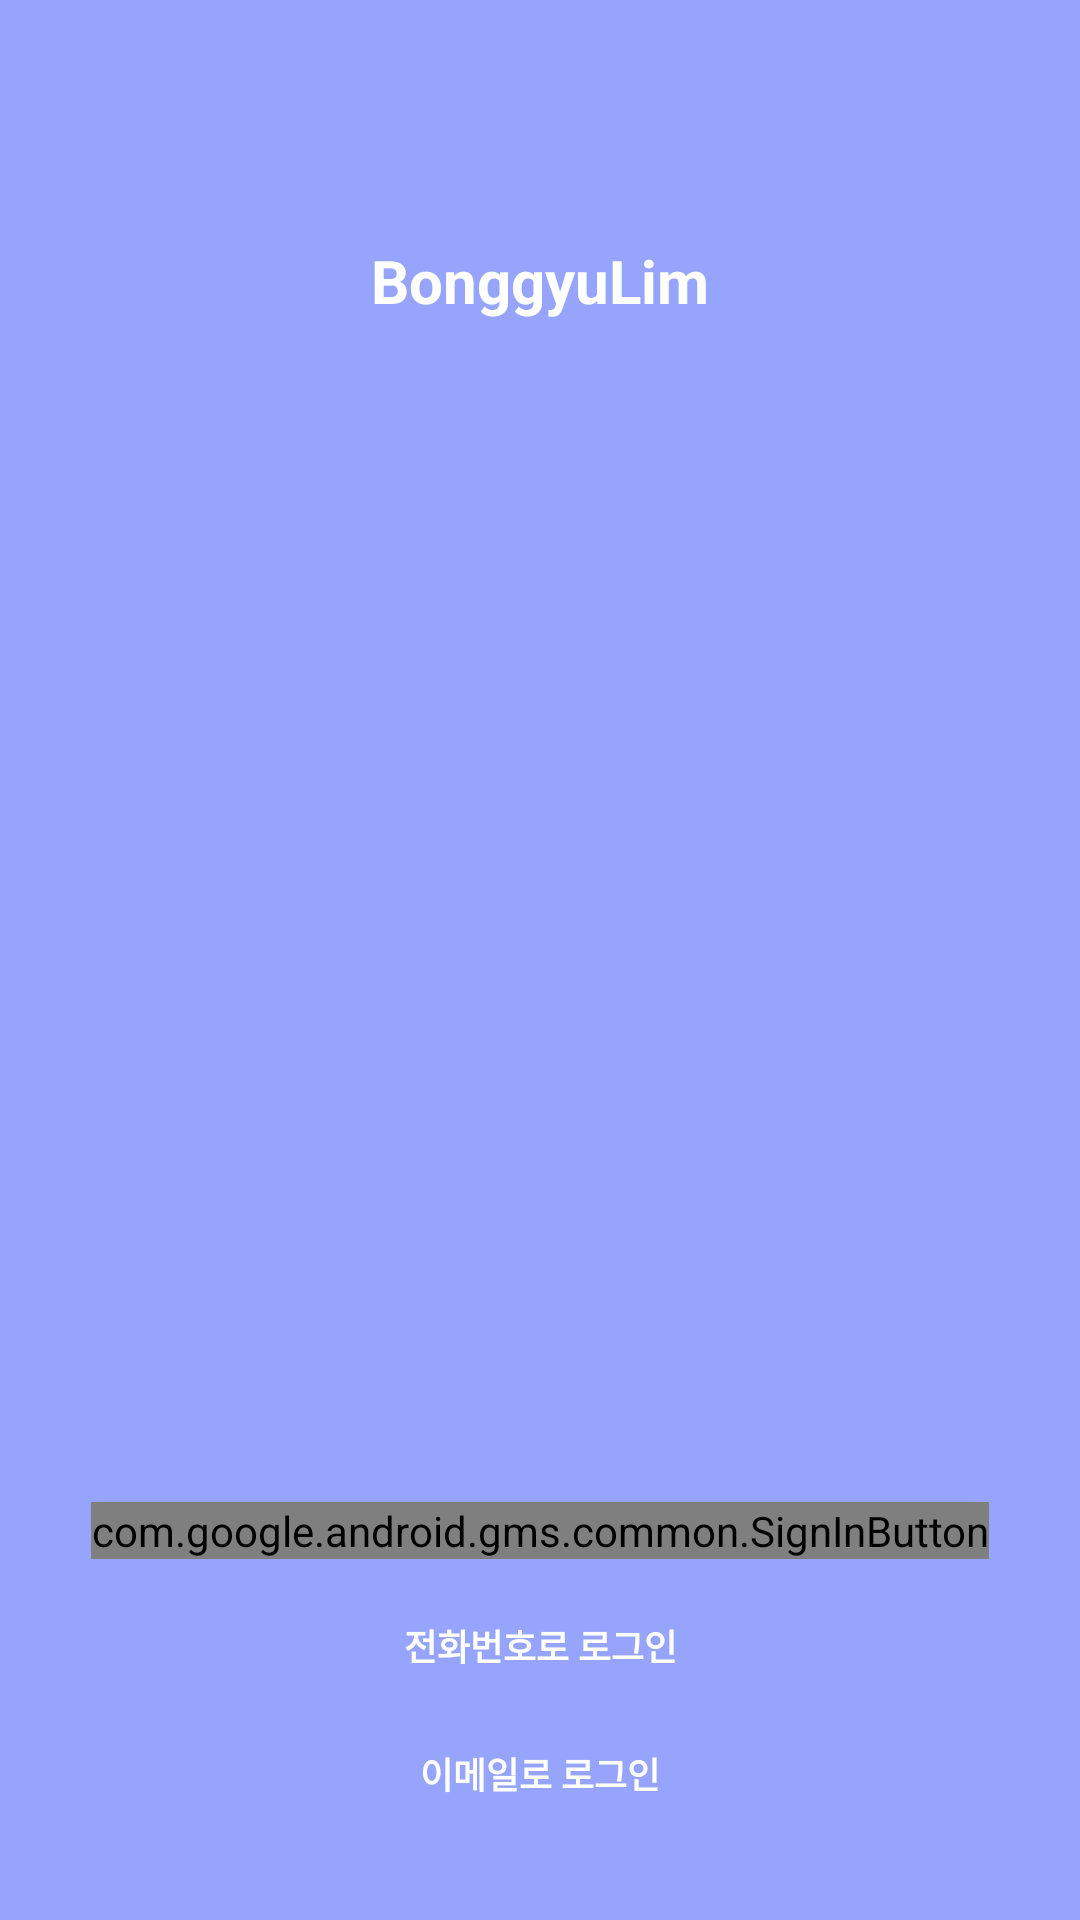

Android layout source for this screen:
<!-- AndroidManifest.xml: application theme Theme.SignUp -->
<!-- res/layout/fragment_splash.xml -->
<?xml version="1.0" encoding="utf-8"?>
<androidx.constraintlayout.widget.ConstraintLayout
    xmlns:android="http://schemas.android.com/apk/res/android"
    xmlns:tools="http://schemas.android.com/tools"
    xmlns:app="http://schemas.android.com/apk/res-auto"
    android:layout_width="match_parent"
    android:layout_height="match_parent"
    android:background="@color/primary"
    tools:context=".presentation.splash.SplashFragment">

    <TextView
        android:id="@+id/tvLogo"
        android:layout_width="wrap_content"
        android:layout_height="wrap_content"
        android:layout_marginTop="80dp"
        android:text="BonggyuLim"
        android:textColor="@color/white"
        android:textSize="20sp"
        android:textStyle="bold"
        app:layout_constraintEnd_toEndOf="parent"
        app:layout_constraintStart_toStartOf="parent"
        app:layout_constraintTop_toTopOf="parent" />

    <com.google.android.gms.common.SignInButton
        android:id="@+id/btnGoogleSignIn"
        android:layout_width="wrap_content"
        android:layout_height="wrap_content"
        android:layout_marginBottom="20dp"
        app:layout_constraintBottom_toTopOf="@+id/tvPhoneLogin"
        app:layout_constraintEnd_toEndOf="parent"
        app:layout_constraintStart_toStartOf="parent">

    </com.google.android.gms.common.SignInButton>

    <TextView
        android:id="@+id/tvEmailLogin"
        android:layout_width="wrap_content"
        android:layout_height="wrap_content"
        android:layout_marginBottom="40dp"
        android:text="이메일로 로그인"
        android:textColor="@color/white"
        android:textSize="12sp"
        android:textStyle="bold"
        app:layout_constraintBottom_toBottomOf="parent"
        app:layout_constraintEnd_toEndOf="parent"
        app:layout_constraintStart_toStartOf="parent" />

    <TextView
        android:id="@+id/tvPhoneLogin"
        android:layout_width="wrap_content"
        android:layout_height="wrap_content"
        android:layout_marginBottom="25dp"
        android:text="전화번호로 로그인"
        android:textColor="@color/white"
        android:textSize="12sp"
        android:textStyle="bold"
        app:layout_constraintBottom_toTopOf="@+id/tvEmailLogin"
        app:layout_constraintEnd_toEndOf="parent"
        app:layout_constraintStart_toStartOf="parent" />

</androidx.constraintlayout.widget.ConstraintLayout>
<!-- resources referenced by this layout -->
<resources>
  <color name="primary">#96A5FB</color>
  <color name="white">#FFFFFFFF</color>
  <style name="Theme.SignUp" parent="Base.Theme.SignUp" />
  <style name="Base.Theme.SignUp" parent="Theme.AppCompat.DayNight.NoActionBar">
          
          
      </style>
</resources>
